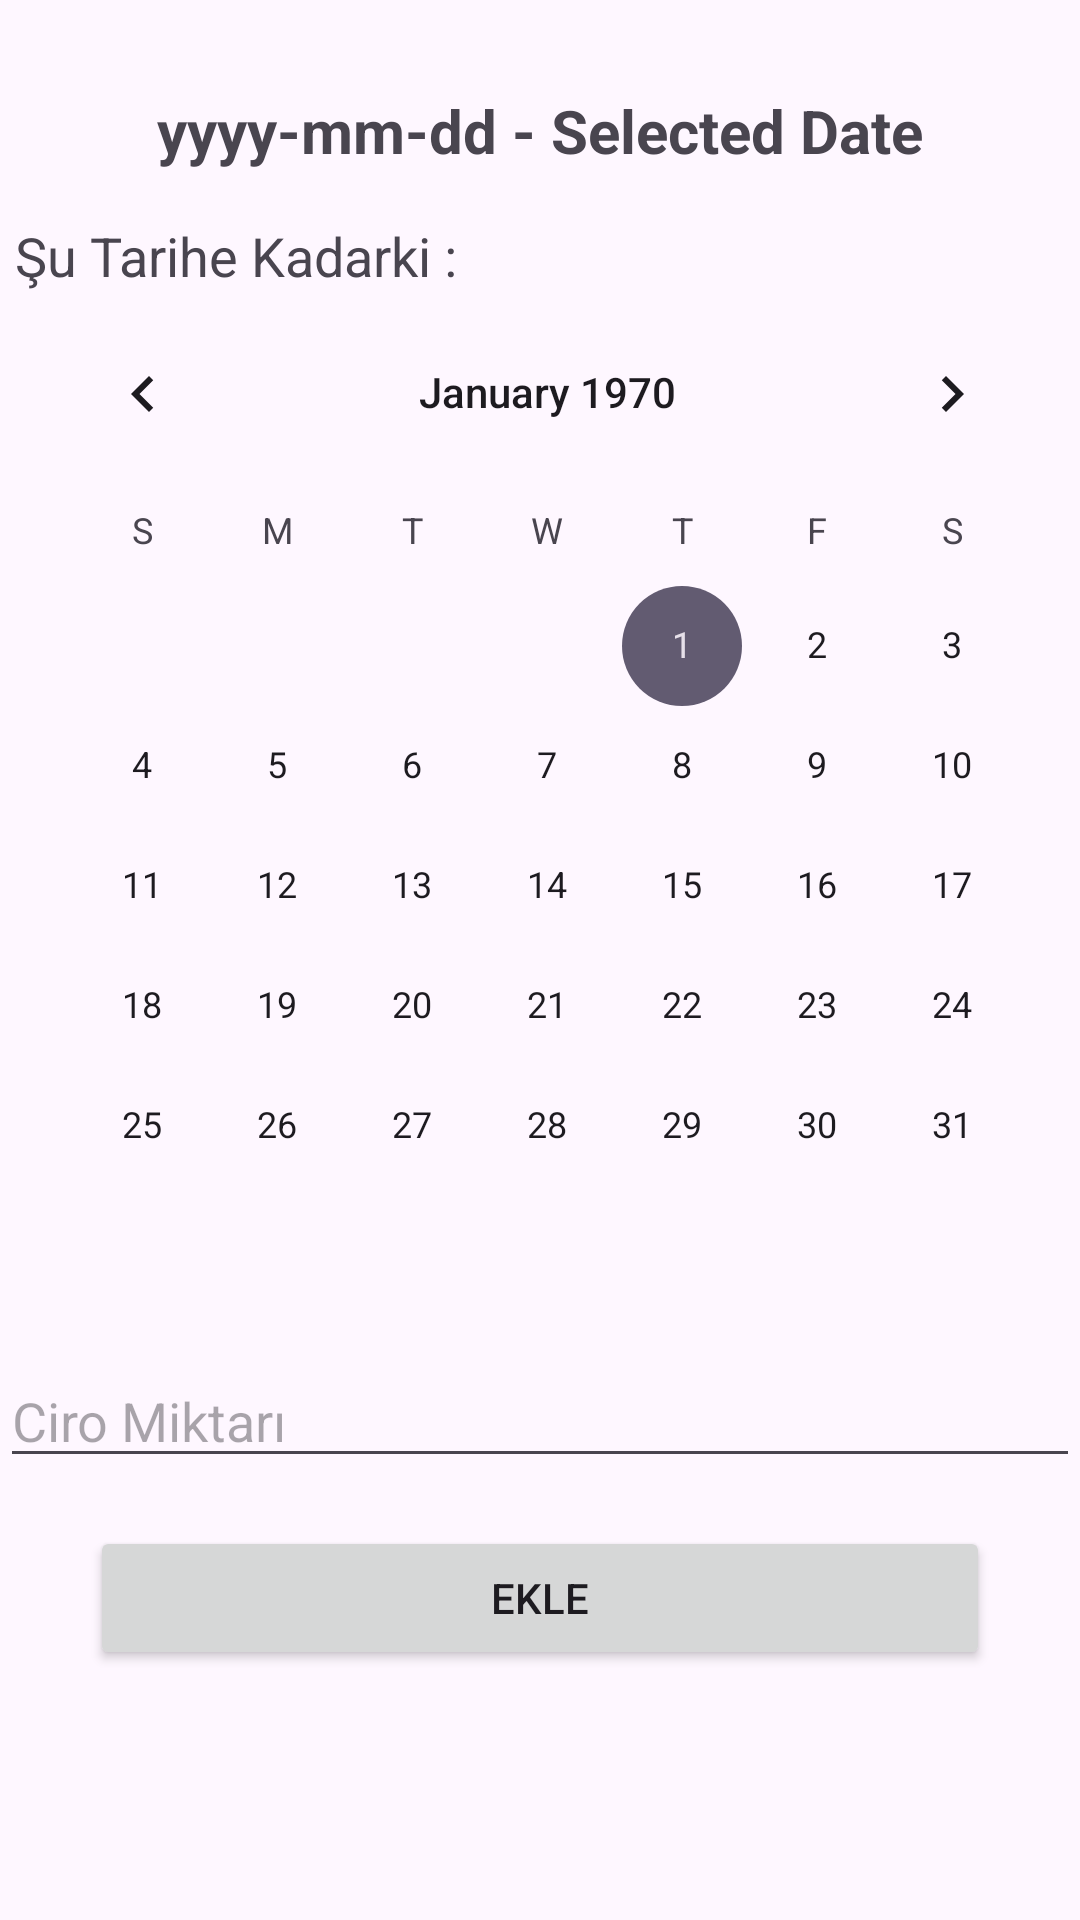

Write the Android layout XML for this screen, with the resource values it uses.
<!-- AndroidManifest.xml: application theme Theme.FollowCurrentInventoryDifference -->
<!-- res/layout/fragment_add_giro.xml -->
<?xml version="1.0" encoding="utf-8"?>
<LinearLayout xmlns:android="http://schemas.android.com/apk/res/android"
    xmlns:tools="http://schemas.android.com/tools"
    android:layout_width="match_parent"
    android:layout_height="match_parent"
    android:orientation="vertical"
    tools:context=".views.AddGiroFragment">

    <TextView
        android:id="@+id/tv_headerFromDateToDate"
        android:layout_width="match_parent"
        android:layout_height="wrap_content"
        android:layout_marginTop="30dp"
        android:text="yyyy-mm-dd - Selected Date"
        android:textAlignment="center"
        android:textSize="20sp"
        android:textStyle="bold" />

    <LinearLayout
        android:id="@+id/ll_dateInAddGiroFragment"
        android:layout_width="match_parent"
        android:layout_height="wrap_content"
        android:orientation="vertical"
        android:paddingLeft="5dp">

        <TextView
            android:id="@+id/tv_labelForDate"
            android:layout_width="match_parent"
            android:layout_height="wrap_content"
            android:layout_marginTop="16dp"
            android:text="Şu Tarihe Kadarki : "
            android:textSize="18sp" />

        <CalendarView
            android:id="@+id/cv_dateInAddGiroFragment"
            android:layout_width="match_parent"
            android:layout_height="wrap_content" />
    </LinearLayout>

    <EditText
        android:id="@+id/et_giroAmountInAddGiroFragment"
        android:layout_width="match_parent"
        android:layout_height="wrap_content"
        android:ems="10"
        android:inputType="numberDecimal"
        android:layout_marginTop="16dp"
        android:hint="Ciro Miktarı"/>

    <Button
        android:id="@+id/btnAddGiroInAddGiroFragment"
        android:layout_width="match_parent"
        android:layout_height="wrap_content"
        android:layout_marginLeft="30dp"
        android:layout_marginRight="30dp"
        android:layout_marginTop="16dp"
        android:text="Ekle" />

</LinearLayout>
<!-- resources referenced by this layout -->
<resources>
  <style name="Theme.FollowCurrentInventoryDifference" parent="Base.Theme.FollowCurrentInventoryDifference" />
  <style name="Base.Theme.FollowCurrentInventoryDifference" parent="Theme.Material3.DayNight.NoActionBar">
          
          
      </style>
</resources>
